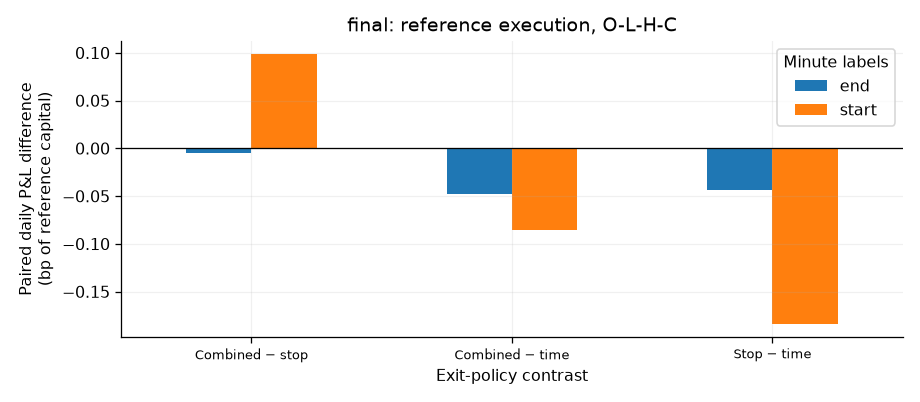

Source data for this figure (header and first rows):
timestamp_label, setting, path, contrast, n_days, mean_difference_bp
start, reference, O-H-L-C, combined_minus_time, 88, -0.08501
start, reference, O-H-L-C, stop_minus_time, 88, -0.1835
start, reference, O-H-L-C, combined_minus_stop, 88, 0.09844
start, reference, O-L-H-C, combined_minus_time, 88, -0.08501
start, reference, O-L-H-C, stop_minus_time, 88, -0.1835
start, reference, O-L-H-C, combined_minus_stop, 88, 0.09844
start, cost_5, O-H-L-C, combined_minus_time, 88, -0.08501
start, cost_5, O-H-L-C, stop_minus_time, 88, -0.1835
start, cost_5, O-H-L-C, combined_minus_stop, 88, 0.09844
start, cost_5, O-L-H-C, combined_minus_time, 88, -0.08501
start, cost_5, O-L-H-C, stop_minus_time, 88, -0.1835
start, cost_5, O-L-H-C, combined_minus_stop, 88, 0.09844
start, cost_25, O-H-L-C, combined_minus_time, 88, -0.08501
start, cost_25, O-H-L-C, stop_minus_time, 88, -0.1835
start, cost_25, O-H-L-C, combined_minus_stop, 88, 0.09844
start, cost_25, O-L-H-C, combined_minus_time, 88, -0.08501
start, cost_25, O-L-H-C, stop_minus_time, 88, -0.1835
start, cost_25, O-L-H-C, combined_minus_stop, 88, 0.09844
start, stop_slippage_5, O-H-L-C, combined_minus_time, 88, -0.4884
start, stop_slippage_5, O-H-L-C, stop_minus_time, 88, -0.6039
start, stop_slippage_5, O-H-L-C, combined_minus_stop, 88, 0.1155
start, stop_slippage_5, O-L-H-C, combined_minus_time, 88, -0.4884
start, stop_slippage_5, O-L-H-C, stop_minus_time, 88, -0.6039
start, stop_slippage_5, O-L-H-C, combined_minus_stop, 88, 0.1155
start, stop_slippage_10, O-H-L-C, combined_minus_time, 88, -0.8918
start, stop_slippage_10, O-H-L-C, stop_minus_time, 88, -1.024
start, stop_slippage_10, O-H-L-C, combined_minus_stop, 88, 0.1325
start, stop_slippage_10, O-L-H-C, combined_minus_time, 88, -0.8918
start, stop_slippage_10, O-L-H-C, stop_minus_time, 88, -1.024
start, stop_slippage_10, O-L-H-C, combined_minus_stop, 88, 0.1325
start, delay_2, O-H-L-C, combined_minus_time, 88, -0.1023
start, delay_2, O-H-L-C, stop_minus_time, 88, -0.1228
start, delay_2, O-H-L-C, combined_minus_stop, 88, 0.02051
start, delay_2, O-L-H-C, combined_minus_time, 88, -0.1023
start, delay_2, O-L-H-C, stop_minus_time, 88, -0.1228
start, delay_2, O-L-H-C, combined_minus_stop, 88, 0.02051
start, delay_5, O-H-L-C, combined_minus_time, 88, 0.201
start, delay_5, O-H-L-C, stop_minus_time, 88, 0.05939
start, delay_5, O-H-L-C, combined_minus_stop, 88, 0.1416
start, delay_5, O-L-H-C, combined_minus_time, 88, 0.201
start, delay_5, O-L-H-C, stop_minus_time, 88, 0.05939
start, delay_5, O-L-H-C, combined_minus_stop, 88, 0.1416
end, reference, O-H-L-C, combined_minus_time, 88, -0.04785
end, reference, O-H-L-C, stop_minus_time, 88, -0.04341
end, reference, O-H-L-C, combined_minus_stop, 88, -0.004436
end, reference, O-L-H-C, combined_minus_time, 88, -0.04785
end, reference, O-L-H-C, stop_minus_time, 88, -0.04341
end, reference, O-L-H-C, combined_minus_stop, 88, -0.004436
end, cost_5, O-H-L-C, combined_minus_time, 88, -0.04785
end, cost_5, O-H-L-C, stop_minus_time, 88, -0.04341
end, cost_5, O-H-L-C, combined_minus_stop, 88, -0.004436
end, cost_5, O-L-H-C, combined_minus_time, 88, -0.04785
end, cost_5, O-L-H-C, stop_minus_time, 88, -0.04341
end, cost_5, O-L-H-C, combined_minus_stop, 88, -0.004436
end, cost_25, O-H-L-C, combined_minus_time, 88, -0.04785
end, cost_25, O-H-L-C, stop_minus_time, 88, -0.04341
end, cost_25, O-H-L-C, combined_minus_stop, 88, -0.004436
end, cost_25, O-L-H-C, combined_minus_time, 88, -0.04785
end, cost_25, O-L-H-C, stop_minus_time, 88, -0.04341
end, cost_25, O-L-H-C, combined_minus_stop, 88, -0.004436
... 24 more rows
